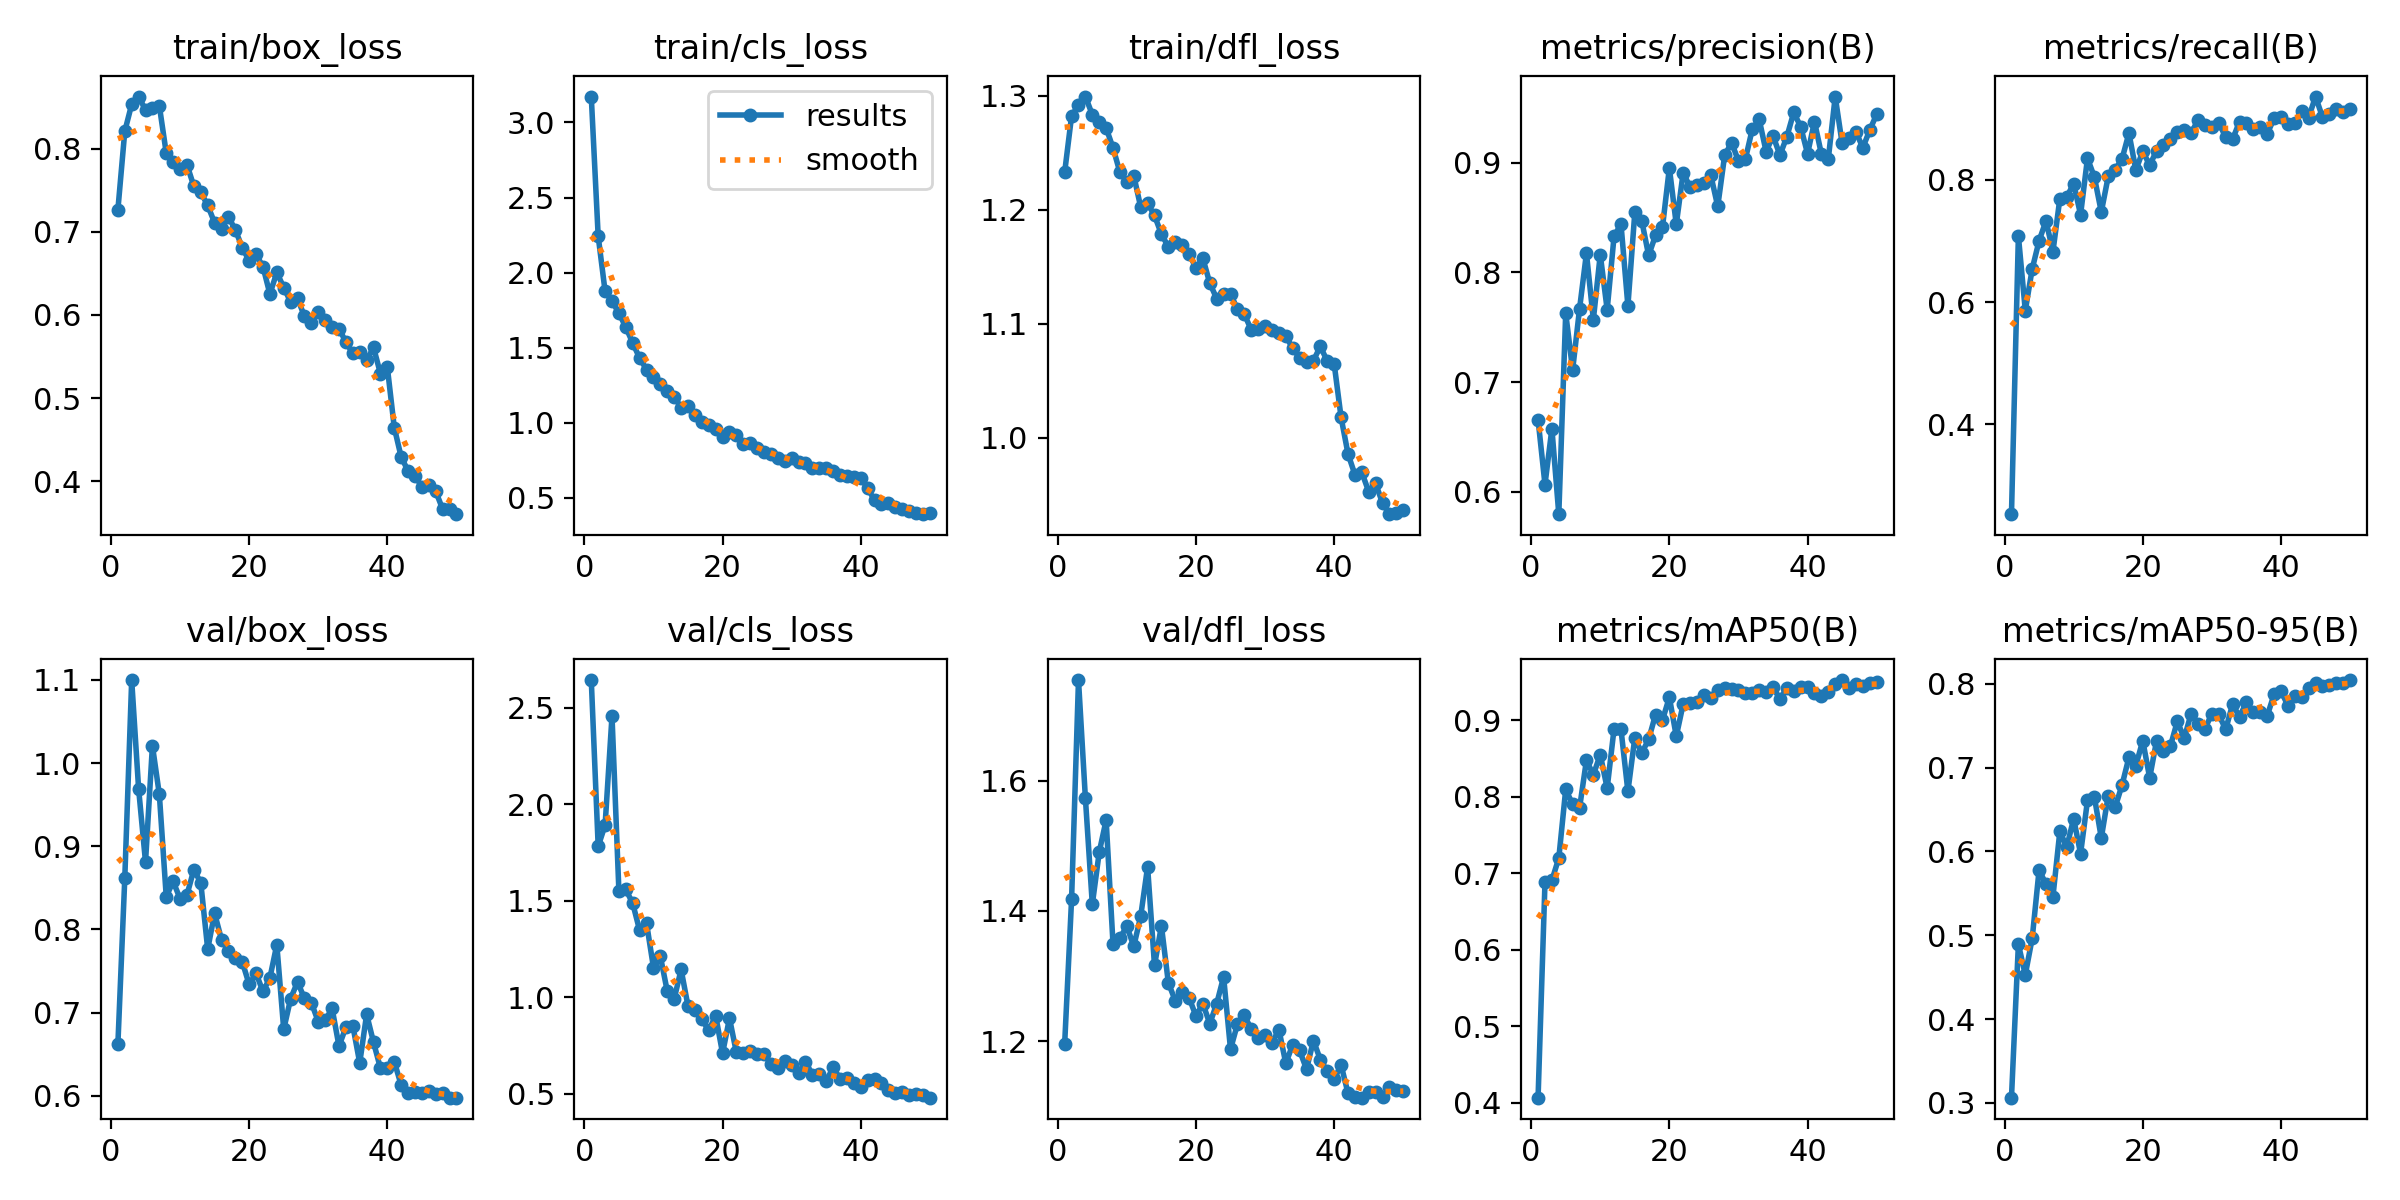

The data file committed next to this chart (first rows):
epoch, train/box_loss, train/cls_loss, train/dfl_loss, metrics/precision(B), metrics/recall(B), metrics/mAP50(B), metrics/mAP50-95(B), val/box_loss, val/cls_loss, val/dfl_loss, lr/pg0, lr/pg1, lr/pg2
1, 0.7263, 3.172, 1.233, 0.6657, 0.2531, 0.4066, 0.3062, 0.6617, 2.645, 1.197, 0.0002347, 0.0002347, 0.0002347
2, 0.821, 2.242, 1.282, 0.6066, 0.7081, 0.6881, 0.4892, 0.8615, 1.783, 1.418, 0.0004633, 0.0004633, 0.0004633
3, 0.8535, 1.875, 1.292, 0.6574, 0.586, 0.6908, 0.4529, 1.1, 1.893, 1.754, 0.0006825, 0.0006825, 0.0006825
4, 0.8628, 1.81, 1.3, 0.5795, 0.6541, 0.7199, 0.4964, 0.9692, 2.458, 1.573, 0.0006716, 0.0006716, 0.0006716
5, 0.8467, 1.73, 1.284, 0.7628, 0.7003, 0.8096, 0.5782, 0.8811, 1.549, 1.41, 0.0006716, 0.0006716, 0.0006716
6, 0.8489, 1.636, 1.278, 0.7109, 0.7327, 0.7903, 0.5607, 1.021, 1.559, 1.49, 0.0006574, 0.0006574, 0.0006574
7, 0.8517, 1.531, 1.272, 0.7666, 0.6823, 0.7853, 0.5461, 0.9625, 1.487, 1.539, 0.0006433, 0.0006433, 0.0006433
8, 0.7947, 1.43, 1.254, 0.8174, 0.769, 0.8478, 0.624, 0.8394, 1.347, 1.349, 0.0006292, 0.0006292, 0.0006292
9, 0.7839, 1.354, 1.233, 0.757, 0.7718, 0.8287, 0.6054, 0.8577, 1.384, 1.359, 0.000615, 0.000615, 0.000615
10, 0.7757, 1.303, 1.225, 0.8162, 0.7936, 0.8551, 0.6391, 0.8371, 1.155, 1.376, 0.0006009, 0.0006009, 0.0006009
11, 0.7807, 1.255, 1.23, 0.766, 0.7429, 0.8113, 0.5975, 0.8417, 1.212, 1.346, 0.0005868, 0.0005868, 0.0005868
12, 0.7547, 1.213, 1.202, 0.8331, 0.835, 0.8891, 0.6608, 0.872, 1.031, 1.392, 0.0005726, 0.0005726, 0.0005726
13, 0.7478, 1.174, 1.206, 0.8439, 0.8042, 0.8881, 0.665, 0.856, 0.9922, 1.468, 0.0005585, 0.0005585, 0.0005585
14, 0.7318, 1.099, 1.195, 0.7694, 0.7472, 0.8071, 0.6161, 0.7764, 1.145, 1.316, 0.0005443, 0.0005443, 0.0005443
15, 0.7109, 1.111, 1.179, 0.8546, 0.8052, 0.877, 0.6665, 0.8194, 0.9545, 1.377, 0.0005302, 0.0005302, 0.0005302
16, 0.704, 1.049, 1.168, 0.8471, 0.8166, 0.8573, 0.6526, 0.7878, 0.9367, 1.29, 0.0005161, 0.0005161, 0.0005161
17, 0.7181, 1.003, 1.172, 0.8155, 0.8339, 0.875, 0.6793, 0.7739, 0.887, 1.262, 0.0005019, 0.0005019, 0.0005019
18, 0.7023, 0.9863, 1.169, 0.8337, 0.8762, 0.9074, 0.7124, 0.7652, 0.8288, 1.275, 0.0004878, 0.0004878, 0.0004878
19, 0.6811, 0.9561, 1.161, 0.841, 0.8157, 0.9003, 0.7023, 0.7612, 0.9057, 1.267, 0.0004737, 0.0004737, 0.0004737
20, 0.6651, 0.9059, 1.149, 0.8952, 0.8465, 0.9301, 0.7323, 0.7339, 0.71, 1.239, 0.0004595, 0.0004595, 0.0004595
21, 0.6727, 0.9403, 1.157, 0.8437, 0.8236, 0.8792, 0.6879, 0.7472, 0.8922, 1.258, 0.0004454, 0.0004454, 0.0004454
22, 0.6581, 0.9201, 1.136, 0.8909, 0.8473, 0.9214, 0.7323, 0.7255, 0.7144, 1.227, 0.0004313, 0.0004313, 0.0004313
23, 0.6251, 0.8574, 1.122, 0.8776, 0.8563, 0.923, 0.72, 0.7418, 0.7131, 1.258, 0.0004171, 0.0004171, 0.0004171
24, 0.6512, 0.866, 1.126, 0.8796, 0.8658, 0.9246, 0.7256, 0.7818, 0.7245, 1.299, 0.000403, 0.000403, 0.000403
25, 0.633, 0.8336, 1.127, 0.8815, 0.8772, 0.9328, 0.7553, 0.6799, 0.7088, 1.188, 0.0003888, 0.0003888, 0.0003888
26, 0.6156, 0.8039, 1.113, 0.8885, 0.8809, 0.9294, 0.7351, 0.7168, 0.7078, 1.226, 0.0003747, 0.0003747, 0.0003747
27, 0.6201, 0.7935, 1.109, 0.8601, 0.8762, 0.9399, 0.7646, 0.737, 0.6528, 1.24, 0.0003606, 0.0003606, 0.0003606
28, 0.5981, 0.7668, 1.095, 0.9066, 0.8975, 0.9417, 0.7525, 0.7171, 0.6322, 1.219, 0.0003464, 0.0003464, 0.0003464
29, 0.5899, 0.7444, 1.096, 0.9183, 0.8902, 0.9408, 0.7466, 0.7119, 0.6683, 1.205, 0.0003323, 0.0003323, 0.0003323
30, 0.6036, 0.7655, 1.099, 0.9016, 0.8868, 0.9397, 0.7642, 0.6893, 0.6497, 1.21, 0.0003182, 0.0003182, 0.0003182
31, 0.5935, 0.7411, 1.095, 0.9032, 0.8932, 0.9358, 0.7635, 0.6907, 0.6067, 1.197, 0.000304, 0.000304, 0.000304
32, 0.5859, 0.7346, 1.092, 0.9305, 0.8694, 0.9352, 0.7456, 0.7052, 0.666, 1.218, 0.0002899, 0.0002899, 0.0002899
33, 0.5836, 0.7001, 1.089, 0.9394, 0.866, 0.9393, 0.7758, 0.6598, 0.5998, 1.166, 0.0002758, 0.0002758, 0.0002758
34, 0.5673, 0.6995, 1.079, 0.9101, 0.8948, 0.9367, 0.7607, 0.6826, 0.6045, 1.195, 0.0002616, 0.0002616, 0.0002616
35, 0.5537, 0.6975, 1.07, 0.9244, 0.8925, 0.9435, 0.778, 0.6843, 0.5671, 1.186, 0.0002475, 0.0002475, 0.0002475
36, 0.555, 0.6774, 1.067, 0.907, 0.8831, 0.9275, 0.766, 0.6396, 0.6366, 1.157, 0.0002333, 0.0002333, 0.0002333
37, 0.5457, 0.6517, 1.068, 0.9235, 0.8856, 0.9423, 0.7662, 0.698, 0.5793, 1.201, 0.0002192, 0.0002192, 0.0002192
38, 0.5608, 0.6454, 1.08, 0.9458, 0.8745, 0.9379, 0.7616, 0.6643, 0.5811, 1.172, 0.0002051, 0.0002051, 0.0002051
39, 0.5292, 0.6359, 1.067, 0.9328, 0.9005, 0.9434, 0.7874, 0.6332, 0.5575, 1.154, 0.0001909, 0.0001909, 0.0001909
40, 0.5368, 0.6336, 1.065, 0.9081, 0.9023, 0.9432, 0.7918, 0.633, 0.5371, 1.142, 0.0001768, 0.0001768, 0.0001768
41, 0.4645, 0.5623, 1.018, 0.9375, 0.8914, 0.9357, 0.7739, 0.6411, 0.5737, 1.164, 0.0001626, 0.0001626, 0.0001626
42, 0.4289, 0.484, 0.986, 0.9078, 0.8926, 0.9315, 0.7853, 0.6129, 0.5747, 1.12, 0.0001485, 0.0001485, 0.0001485
43, 0.4123, 0.4619, 0.9677, 0.9033, 0.913, 0.9376, 0.7843, 0.6032, 0.5554, 1.114, 0.0001344, 0.0001344, 0.0001344
44, 0.4063, 0.4639, 0.9697, 0.9603, 0.9013, 0.9478, 0.7951, 0.6052, 0.5188, 1.114, 0.0001202, 0.0001202, 0.0001202
45, 0.3932, 0.4374, 0.9527, 0.9176, 0.9359, 0.9526, 0.8011, 0.6036, 0.5068, 1.123, 0.0001061, 0.0001061, 0.0001061
46, 0.3956, 0.4264, 0.9599, 0.9222, 0.9026, 0.9418, 0.7974, 0.6052, 0.5097, 1.122, 9.1963e-05, 9.1963e-05, 9.1963e-05
47, 0.3877, 0.4147, 0.9426, 0.928, 0.9074, 0.9474, 0.7983, 0.6023, 0.4922, 1.114, 7.7826e-05, 7.7826e-05, 7.7826e-05
48, 0.3662, 0.4019, 0.933, 0.9136, 0.9152, 0.9451, 0.8008, 0.6035, 0.4995, 1.13, 6.3689e-05, 6.3689e-05, 6.3689e-05
49, 0.367, 0.3909, 0.9338, 0.9297, 0.9112, 0.9486, 0.8005, 0.5978, 0.4951, 1.126, 4.9552e-05, 4.9552e-05, 4.9552e-05
50, 0.3602, 0.3992, 0.937, 0.9441, 0.9151, 0.9497, 0.8046, 0.5978, 0.4801, 1.123, 3.5414e-05, 3.5414e-05, 3.5414e-05
